Dataset: wheat3 (GitHub, dyy603/xulaixiang-Wheat-Disease-Identification). Classes: healthy, leaf rust, powdery mildew, septoria.

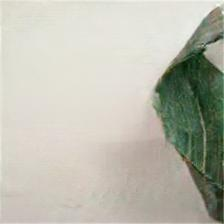
Label: healthy

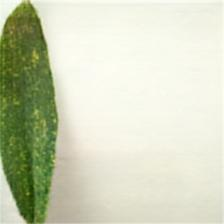
Label: powdery mildew

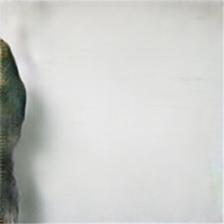
Label: leaf rust

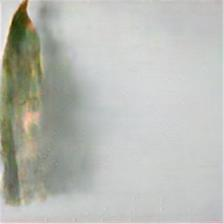
Label: septoria

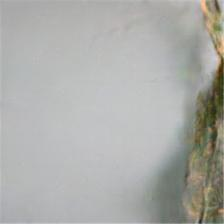
Label: leaf rust

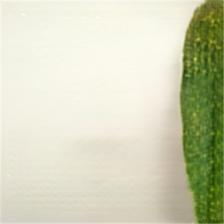
Label: powdery mildew
